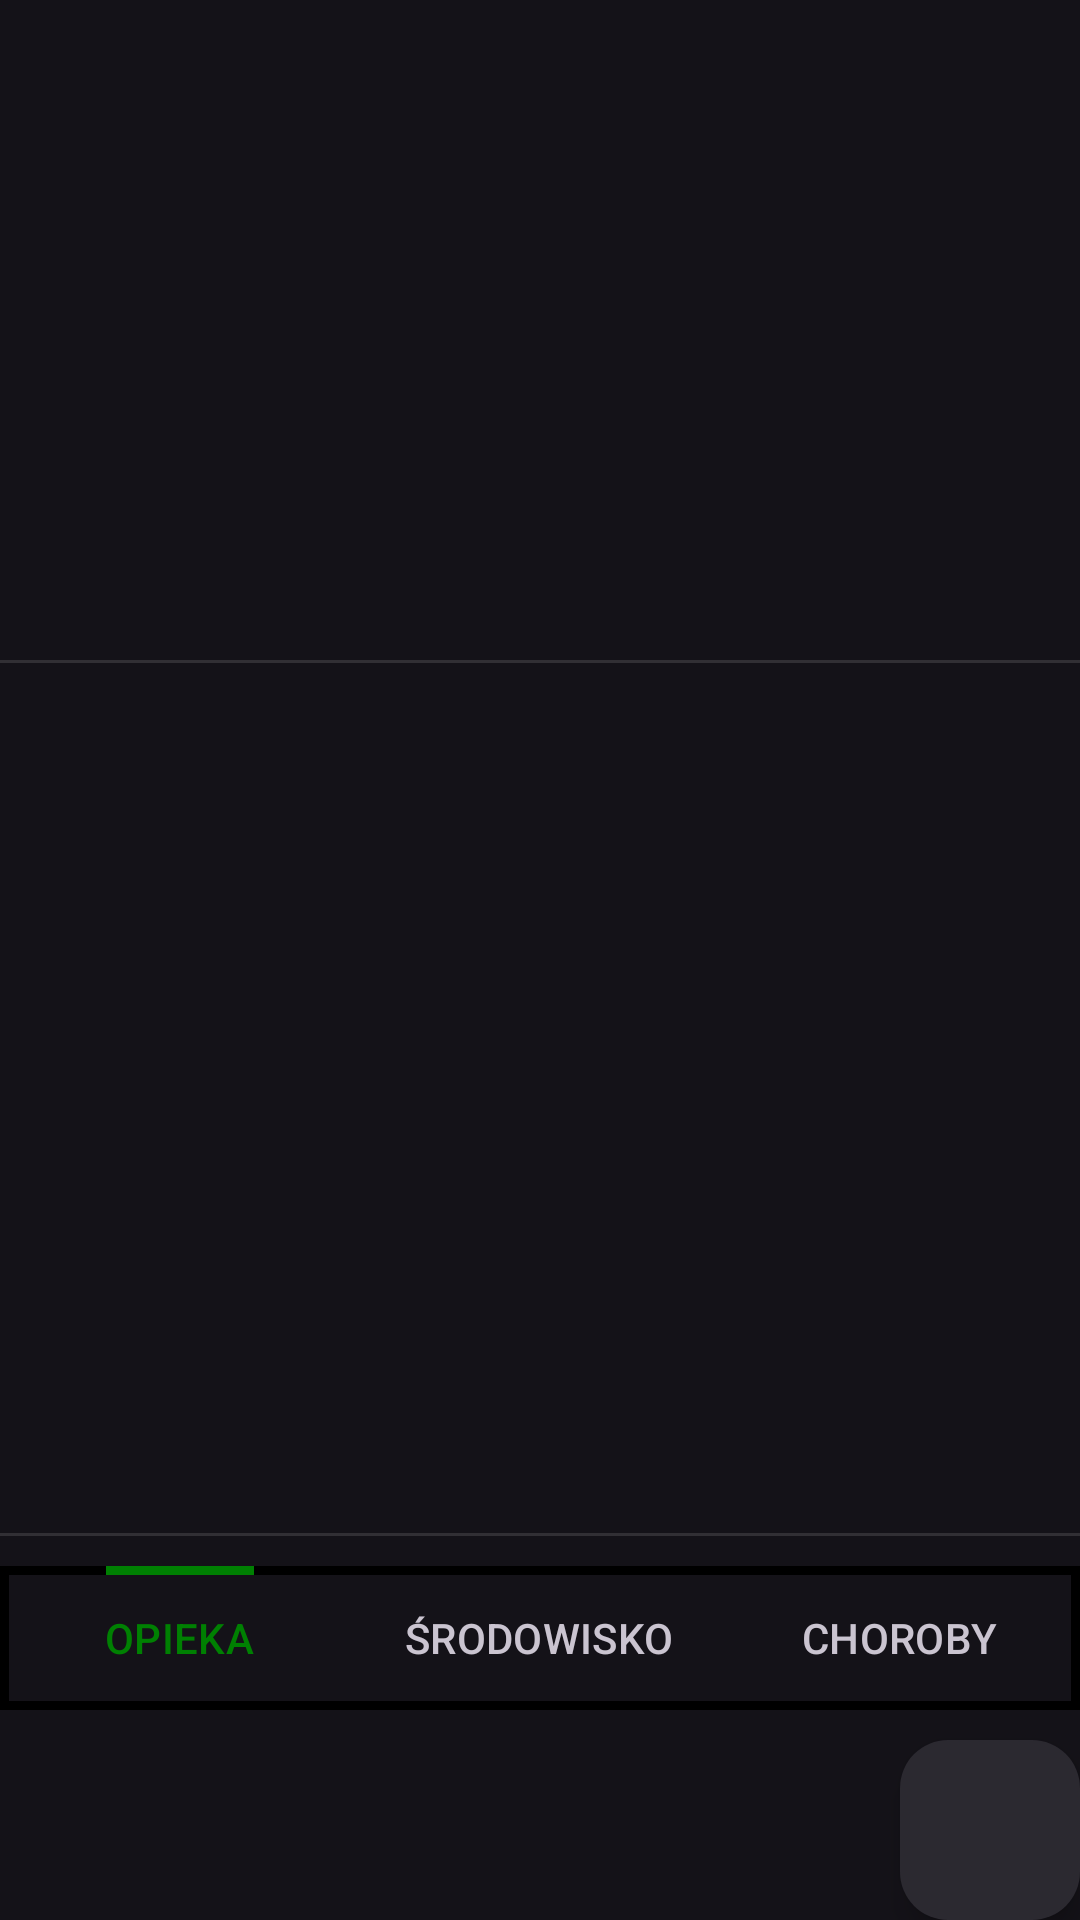

The Android layout XML behind this screen, and the referenced resources:
<!-- AndroidManifest.xml: application theme Theme.A -->
<!-- res/layout/fragment_infoturtle_content.xml -->
<?xml version="1.0" encoding="utf-8"?>
<androidx.constraintlayout.widget.ConstraintLayout xmlns:android="http://schemas.android.com/apk/res/android"
    xmlns:app="http://schemas.android.com/apk/res-auto"
    xmlns:tools="http://schemas.android.com/tools"
    android:layout_width="match_parent"
    android:layout_height="match_parent"
    tools:context=".info.InfoturtleContentFragment">

    
    <ImageView
        android:id="@+id/imageView"
        android:layout_width="0dp"
        android:layout_height="200dp"
        android:layout_margin="10dp"
        android:scaleType="centerCrop"
        tools:src="@drawable/z_turtles_stepowy"
        app:layout_constraintTop_toTopOf="parent"
        app:layout_constraintStart_toStartOf="parent"
        app:layout_constraintEnd_toEndOf="parent" />

    
    <View
        android:id="@+id/divider16"
        android:layout_width="0dp"
        android:layout_height="1dp"
        android:layout_marginTop="10dp"
        android:background="?android:attr/listDivider"
        app:layout_constraintEnd_toEndOf="parent"
        app:layout_constraintStart_toStartOf="parent"
        app:layout_constraintTop_toBottomOf="@id/imageView" />

    
    <ScrollView
        android:id="@+id/scrollView"
        android:layout_width="0dp"
        android:layout_height="0dp"
        android:layout_marginTop="10dp"
        android:layout_marginBottom="10dp"
        android:isScrollContainer="true"
        app:layout_constraintBottom_toTopOf="@id/divider17"
        app:layout_constraintEnd_toEndOf="parent"
        app:layout_constraintStart_toStartOf="parent"
        app:layout_constraintTop_toBottomOf="@id/divider16">

        <LinearLayout
            android:id="@+id/content"
            android:layout_width="match_parent"
            android:layout_height="wrap_content"
            android:orientation="vertical" />
    </ScrollView>

    <View
        android:id="@+id/divider17"
        android:layout_width="0dp"
        android:layout_height="1dp"

        android:layout_marginBottom="10dp"
        android:background="?android:attr/listDivider"
        app:layout_constraintEnd_toEndOf="parent"
        app:layout_constraintStart_toStartOf="parent"
        app:layout_constraintTop_toBottomOf="@id/scrollView"
        app:layout_constraintBottom_toTopOf="@id/tabLayout3" />
    
    <com.google.android.material.tabs.TabLayout
        android:id="@+id/tabLayout3"
        style="@style/TabLayout_style"
        android:layout_width="0dp"
        android:layout_height="wrap_content"

        android:layout_marginBottom="10dp"
        app:layout_constraintTop_toBottomOf="@id/divider17"
        app:layout_constraintBottom_toTopOf="@id/floatingActionButton2"
        app:layout_constraintEnd_toEndOf="parent"
        app:layout_constraintStart_toStartOf="parent">

        <com.google.android.material.tabs.TabItem
            android:layout_width="wrap_content"
            android:layout_height="wrap_content"
            android:text="Opieka" />

        <com.google.android.material.tabs.TabItem
            android:layout_width="wrap_content"
            android:layout_height="wrap_content"
            android:text="Środowisko" />

        <com.google.android.material.tabs.TabItem
            android:layout_width="wrap_content"
            android:layout_height="wrap_content"
            android:text="Choroby" />
    </com.google.android.material.tabs.TabLayout>

    
    <com.google.android.material.floatingactionbutton.FloatingActionButton
        android:id="@+id/floatingActionButton2"
        style="@style/Widget.Material3.ExtendedFloatingActionButton.Icon.Surface"
        android:layout_width="60dp"
        android:layout_height="60dp"
        android:clickable="true"
        android:contentDescription="Action Button"
        android:src="@drawable/baseline_keyboard_double_arrow_right_24"
        app:fabCustomSize="60dp"
        app:layout_constraintBottom_toBottomOf="parent"
        app:layout_constraintEnd_toEndOf="parent"
        app:maxImageSize="30dp"
        app:tint="?attr/colorOnSecondary" />
</androidx.constraintlayout.widget.ConstraintLayout>
<!-- resources referenced by this layout -->
<resources>
  <style name="TabLayout_style" parent="Widget.Design.TabLayout">
          
          <item name="tabIndicatorColor">?attr/colorSecondary</item> 
  
          
          <item name="tabIndicatorFullWidth">false</item>
          <item name="tabIndicatorHeight">3dp</item>
          <item name="tabIndicatorAnimationMode">elastic</item>
          <item name="tabIndicatorAnimationDuration">1000</item>
          <item name="itemTextAppearanceActiveBoldEnabled">true</item>
          <item name="textAllCaps">false</item>
          
          <item name="tabSelectedTextColor">?attr/colorSecondary</item>
          
          <item name="android:background">@drawable/x_info_tablayout</item>
          
          <item name="tabIndicatorGravity">top</item>
      </style>
  <style name="Theme.A" parent="Base.Theme.Ciemny">
          <item name="colorControlActivated">@color/A_secondary_shadow</item>
          <item name="colorControlHighlight">@color/A_secondary_shadow</item>
          <item name="checkedButton">@color/A_secondary_shadow</item>
          <item name="colorPrimary">@color/A_primary</item>
          <item name="colorOnPrimary">@color/A_primary_shadow</item>
          <item name="colorSecondary">@color/A_secondary</item>
          <item name="colorOnSecondary">@color/A_secondary_shadow</item>
      </style>
  <!-- drawable x_info_tablayout (drawable) -->
  <?xml version="1.0" encoding="utf-8"?>
  <shape xmlns:android="http://schemas.android.com/apk/res/android">
      <stroke
          android:width="3dp"
          android:color="@color/black" />
  
  
  </shape>
  <style name="Base.Theme.Ciemny" parent="Theme.Material3.Dark.NoActionBar">
          <item name="colorPrimary">#035209</item>
  
      </style>
  <color name="A_secondary_shadow">#00A803</color>
  <color name="A_primary">#005701</color>
  <color name="A_primary_shadow">#01CC06</color>
  <color name="A_secondary">#008002</color>
  <color name="black">#FF000000</color>
</resources>
